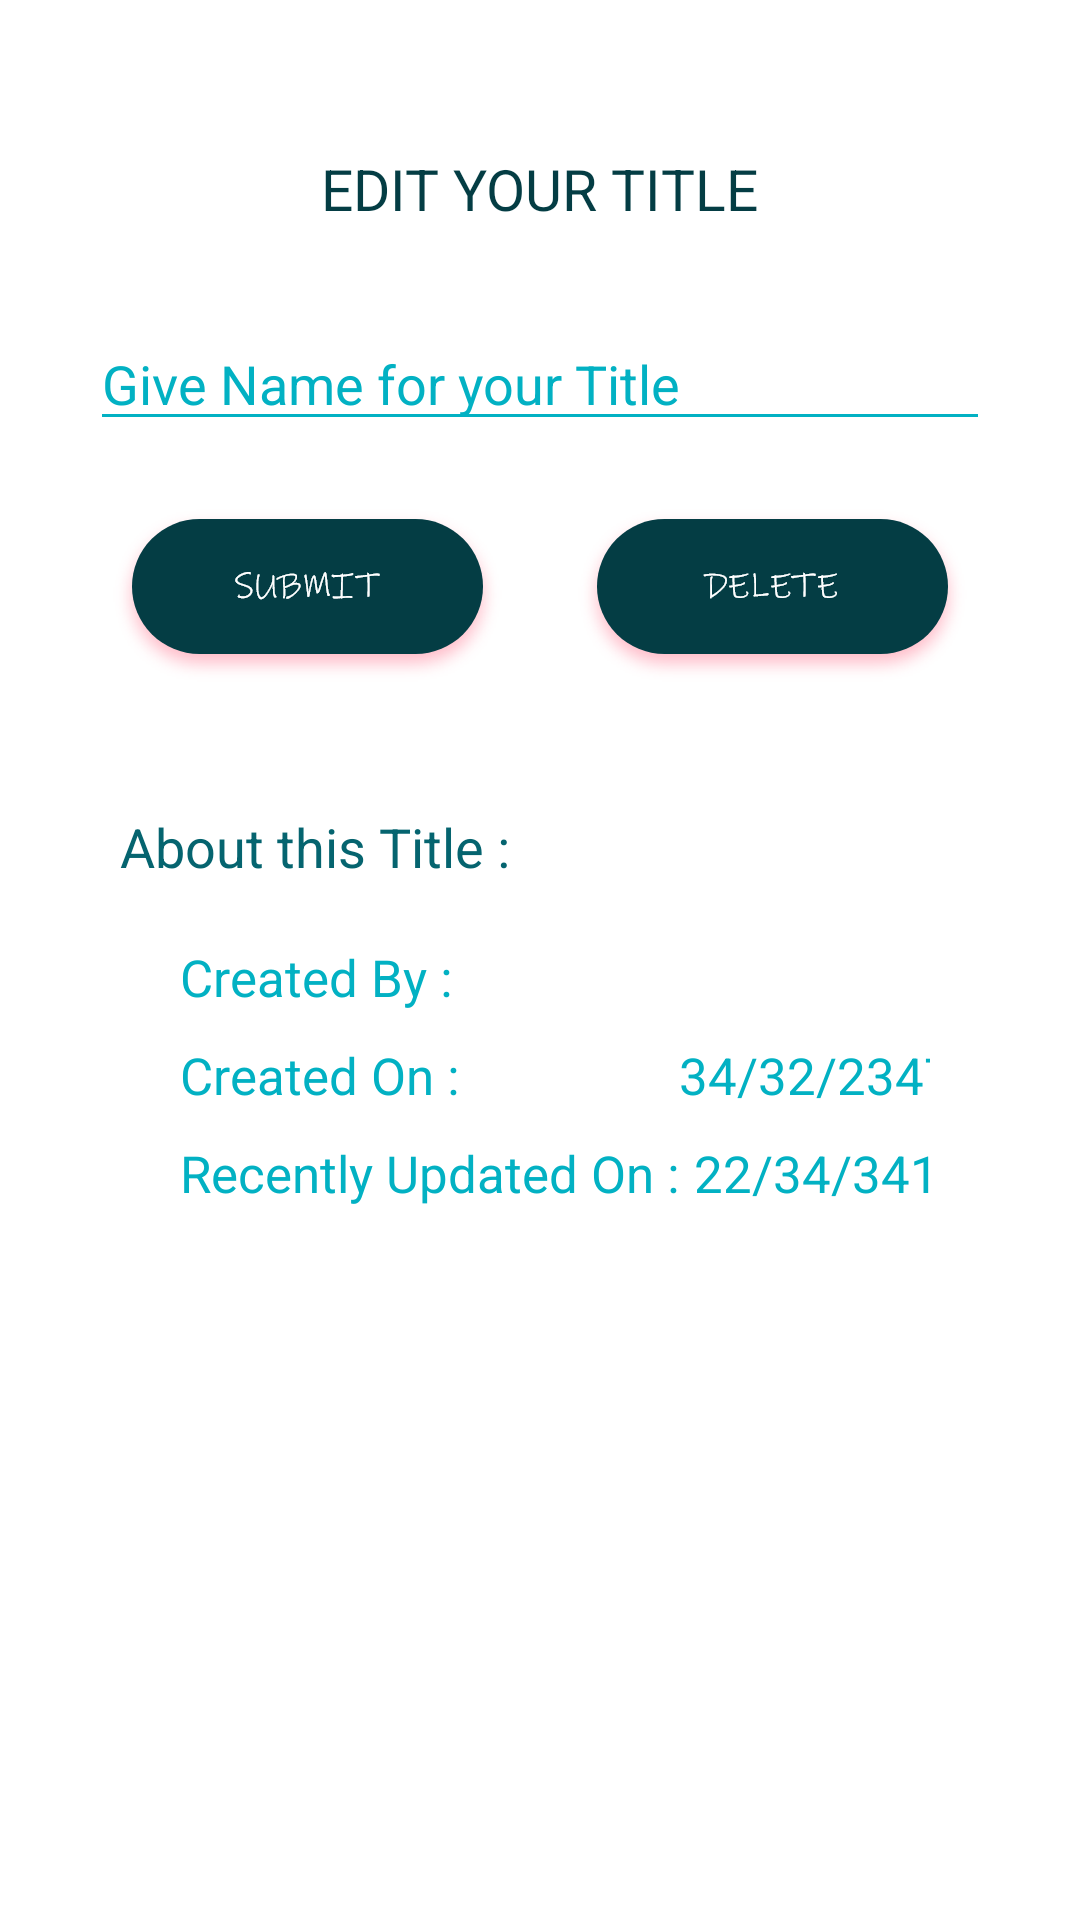

Layout XML and referenced resources for this Android screen:
<!-- AndroidManifest.xml: fallback theme Theme.MaterialComponents.DayNight.NoActionBar -->
<!-- res/layout/activity_editthis_title.xml -->
<?xml version="1.0" encoding="utf-8"?>
<RelativeLayout xmlns:android="http://schemas.android.com/apk/res/android"
    xmlns:app="http://schemas.android.com/apk/res-auto"
    xmlns:tools="http://schemas.android.com/tools"
    android:layout_width="match_parent"
    android:layout_height="match_parent"
    tools:context=".EditthisTitle">

    <ScrollView
        android:layout_width="match_parent"
        android:layout_height="match_parent">

    <RelativeLayout
        android:layout_width="match_parent"
        android:layout_height="match_parent"
        android:layout_alignParentBottom="true"
        android:layout_alignParentStart="true">

        <Button
            android:id="@+id/submittitlebuttonafteredit"
            android:layout_width="wrap_content"
            android:layout_height="wrap_content"
            android:layout_below="@+id/edittitle"
            android:layout_marginLeft="35dp"
            android:layout_marginTop="20dp"
            android:background="@drawable/submitnewtopic" />

        <Button
            android:id="@+id/deletetitle"
            android:layout_width="wrap_content"
            android:layout_height="wrap_content"
            android:layout_alignParentEnd="true"
            android:layout_marginEnd="35dp"
            android:layout_below="@+id/edittitle"
            android:layout_marginTop="20dp"
            android:background="@drawable/deletetopic" />

        <EditText
            android:id="@+id/edittitle"
            android:layout_width="300dp"
            android:layout_height="wrap_content"
            android:layout_below="@+id/imageView111"
            android:layout_marginTop="30dp"
            android:layout_centerHorizontal="true"
            android:backgroundTint="@color/lightcolorlogo"
            android:ems="10"
            android:hint="Give Name for your Title"
            android:inputType="textPersonName"
            android:textColor="@color/lightcolorlogo"
            android:textColorHint="@color/lightcolorlogo" />

        <TextView
            android:id="@+id/imageView111"
            android:layout_width="wrap_content"
            android:layout_height="wrap_content"
            android:layout_alignParentTop="true"
            android:layout_centerHorizontal="true"
            android:layout_marginTop="50dp"
            android:text="EDIT YOUR TITLE"
            android:textSize="19dp"
            android:textColor="@color/actionbardark"/>

        <TextView
            android:id="@+id/abouttitle"
            android:layout_width="wrap_content"
            android:layout_height="wrap_content"
            android:text="About this Title :"
            android:layout_below="@id/submittitlebuttonafteredit"
            android:layout_marginLeft="40dp"
            android:layout_marginTop="40dp"
            android:ems="20"
            android:textSize="18sp"
            android:textColor="@color/actionbar"/>

        <TableLayout
            android:layout_width="match_parent"
            android:layout_height="wrap_content"
            android:orientation="vertical"
            android:layout_below="@+id/abouttitle"
            android:layout_alignStart="@id/abouttitle"
            android:layout_marginEnd="50dp">

            <TableRow>

                <TextView
                    android:id="@+id/titlecreatedby"
                    android:layout_width="wrap_content"
                    android:layout_height="wrap_content"
                    android:text="Created By :"
                    android:paddingTop="20dp"
                    android:textColor="@color/lightcolorlogo"
                    android:paddingLeft="20dp"
                    android:textSize="17dp"/>

                <TextView
                    android:id="@+id/titlecreatedbyempid"
                    android:layout_width="wrap_content"
                    android:layout_height="wrap_content"
                    android:textSize="17dp"
                    android:textColor="@color/lightcolorlogo"
                    android:paddingLeft="5dp"/>

            </TableRow>

            <TableRow>

                <TextView
                    android:id="@+id/titlecreateddate"
                    android:layout_width="wrap_content"
                    android:layout_height="wrap_content"
                    android:text="Created On :"
                    android:textSize="17dp"
                    android:textColor="@color/lightcolorlogo"
                    android:paddingTop="10dp"
                    android:paddingLeft="20dp"/>

                <TextView
                    android:id="@+id/titlecreatedatebyempid"
                    android:layout_width="wrap_content"
                    android:layout_height="wrap_content"
                    android:text="34/32/2347"
                    android:textColor="@color/lightcolorlogo"
                    android:textSize="17dp"/>

            </TableRow>


            <TableRow>

                <TextView
                    android:id="@+id/titleupdateddate"
                    android:layout_width="wrap_content"
                    android:layout_height="wrap_content"
                    android:text="Recently Updated On :"
                    android:paddingLeft="20dp"
                    android:paddingTop="10dp"
                    android:textColor="@color/lightcolorlogo"
                    android:textSize="17dp"/>

                <TextView
                    android:id="@+id/titleupdateddatebyempid"
                    android:layout_width="wrap_content"
                    android:layout_height="wrap_content"
                    android:text="22/34/3411"
                    android:paddingLeft="5dp"
                    android:textColor="@color/lightcolorlogo"
                    android:textSize="17dp"/>
            </TableRow>
        </TableLayout>

    </RelativeLayout>

    </ScrollView>

</RelativeLayout>
<!-- resources referenced by this layout -->
<resources>
  <color name="actionbar">#05646F</color>
  <color name="actionbardark">#043D44</color>
  <color name="lightcolorlogo">#02b1c3</color>
  <!-- drawable deletetopic: png bitmap (drawable-hdpi, 6404 bytes) -->
  <!-- drawable submitnewtopic: png bitmap (drawable-hdpi, 6836 bytes) -->
</resources>
